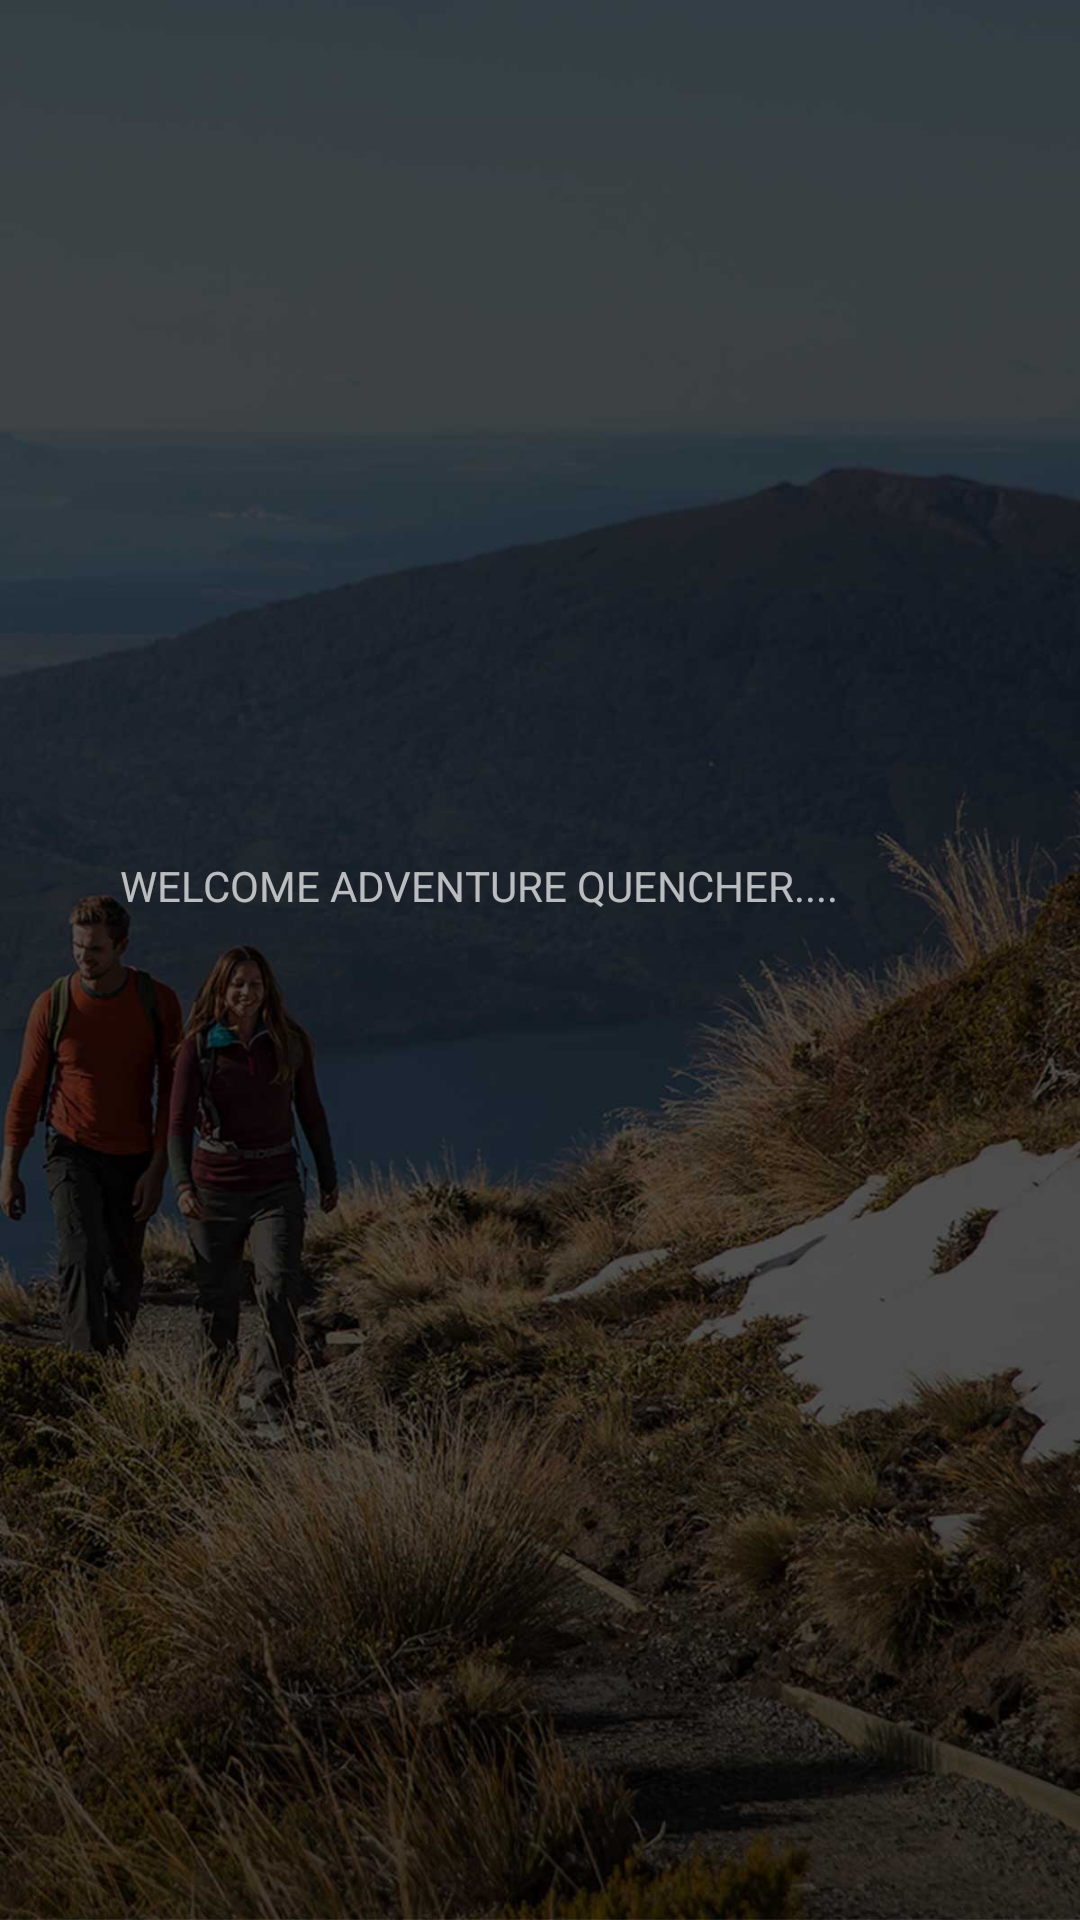

Write the Android layout XML for this screen, with the resource values it uses.
<!-- AndroidManifest.xml: application theme Theme.AppCompat.NoActionBar -->
<!-- res/layout/activity_main.xml -->
<?xml version="1.0" encoding="utf-8"?>
<android.support.constraint.ConstraintLayout
    xmlns:android="http://schemas.android.com/apk/res/android"
    xmlns:app="http://schemas.android.com/apk/res-auto"
    xmlns:tools="http://schemas.android.com/tools"
    android:layout_width="match_parent"
    android:layout_height="match_parent"
    tools:context=".MainActivity"
    android:background="@drawable/background_tongariro_crossing">

    <TextView
        android:layout_width="280dp"
        android:layout_height="69dp"
        android:layout_marginBottom="8dp"
        android:layout_marginEnd="8dp"
        android:layout_marginLeft="8dp"
        android:layout_marginRight="8dp"
        android:layout_marginStart="8dp"
        android:layout_marginTop="8dp"
        android:text="WELCOME ADVENTURE QUENCHER...."
        app:layout_constraintBottom_toBottomOf="parent"
        app:layout_constraintEnd_toEndOf="parent"
        app:layout_constraintStart_toStartOf="parent"
        app:layout_constraintTop_toTopOf="parent"
        tools:ignore="MissingConstraints" />


</android.support.constraint.ConstraintLayout>
<!-- resources referenced by this layout -->
<resources>
  <!-- drawable background_tongariro_crossing: jpg bitmap (drawable, 123320 bytes) -->
</resources>
